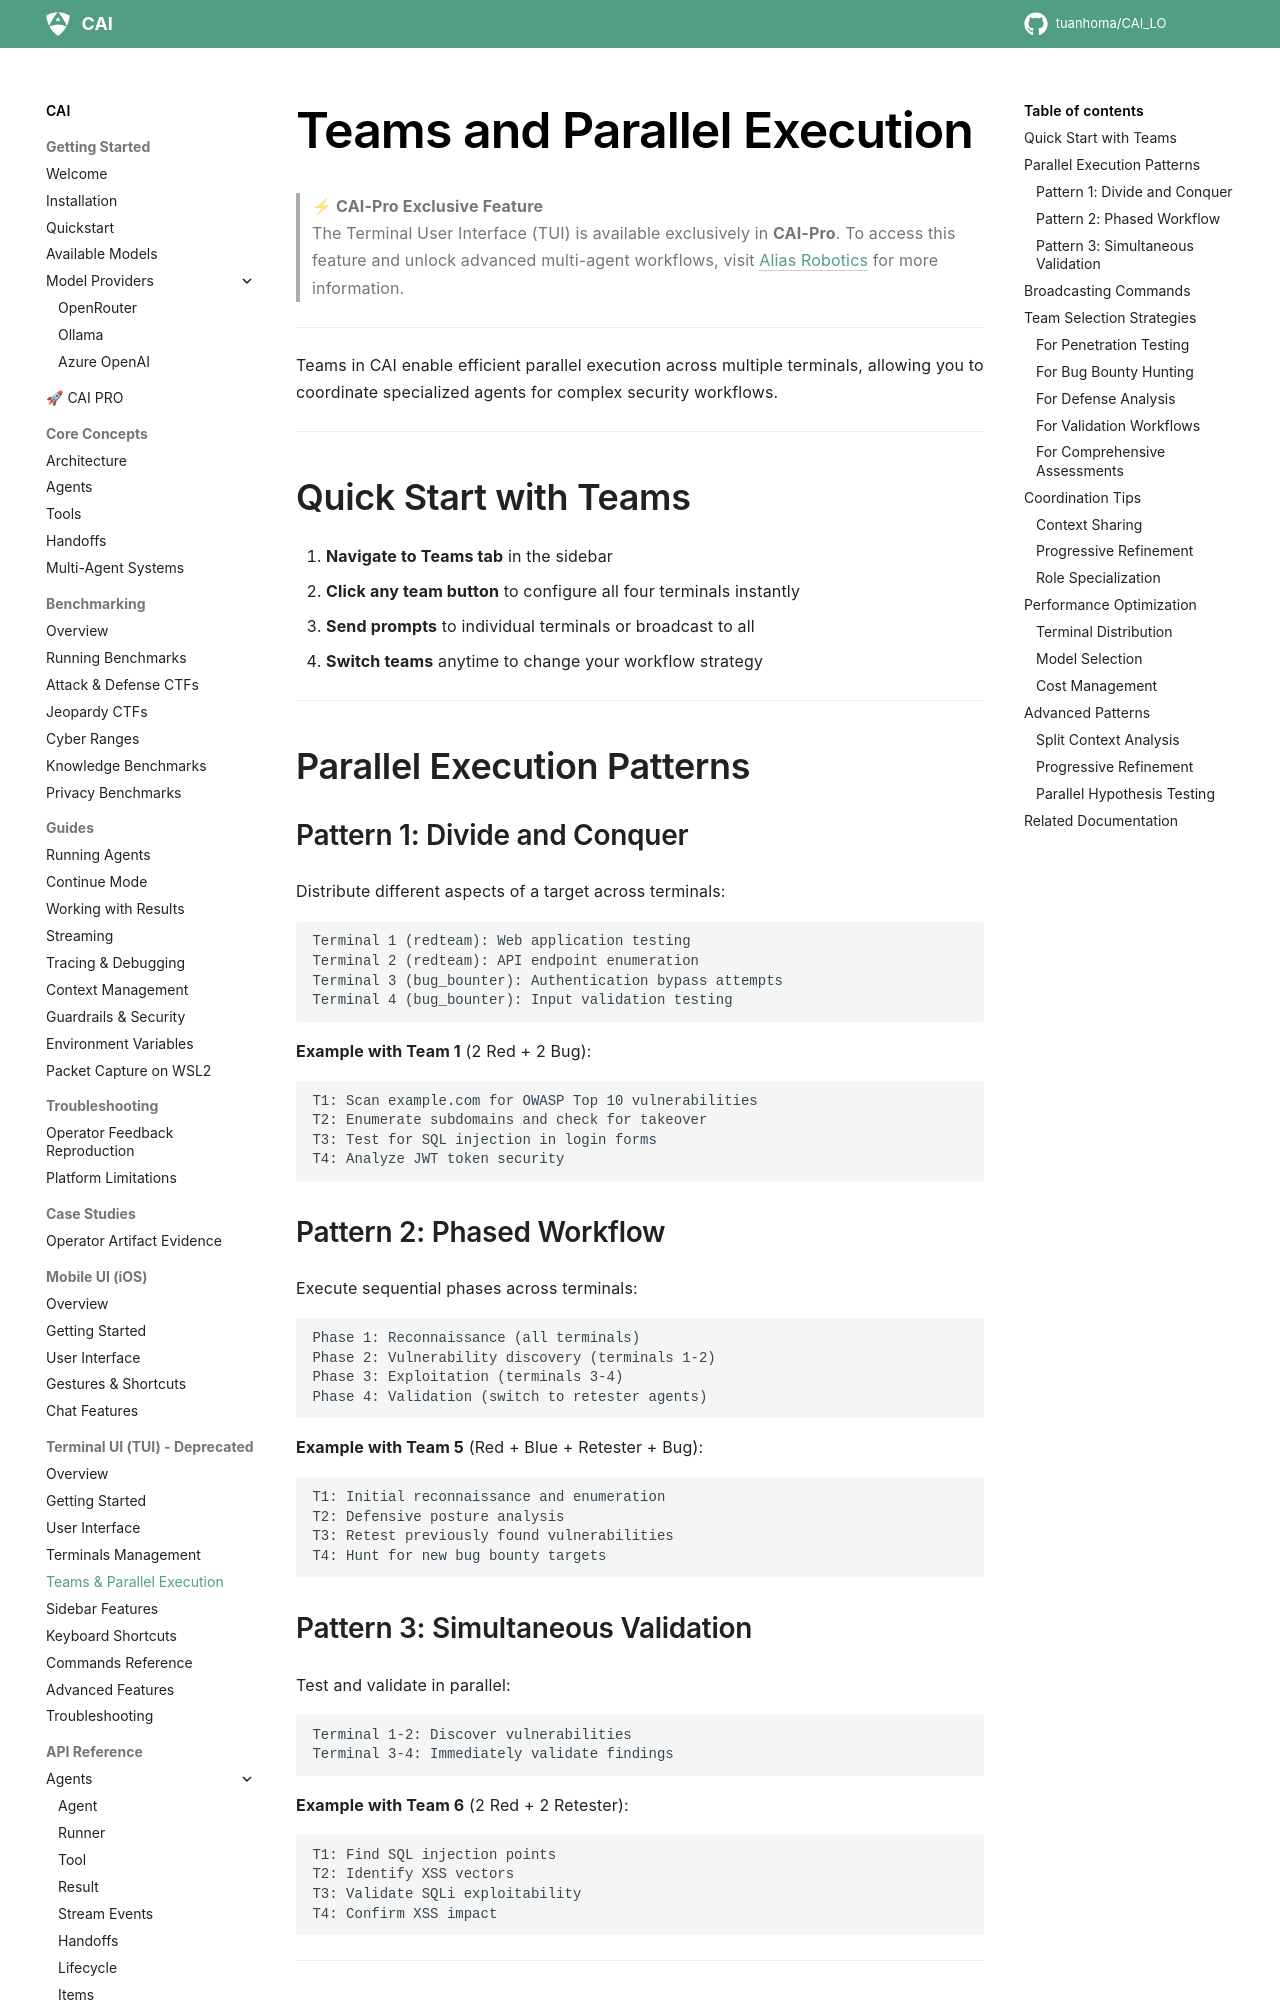

repository: tuanhoma/CAI_LO · page: tui/teams_and_parallel_execution/index.html · generator: mkdocs

# Teams and Parallel Execution

> **⚡ CAI-Pro Exclusive Feature**  
> The Terminal User Interface (TUI) is available exclusively in **CAI-Pro**. To access this feature and unlock advanced multi-agent workflows, visit [Alias Robotics](https://aliasrobotics.com/cybersecurityai.php) for more information.

---

Teams in CAI enable efficient parallel execution across multiple terminals, allowing you to coordinate specialized agents for complex security workflows.

---

## Quick Start with Teams

1. **Navigate to Teams tab** in the sidebar
2. **Click any team button** to configure all four terminals instantly
3. **Send prompts** to individual terminals or broadcast to all
4. **Switch teams** anytime to change your workflow strategy

---

## Parallel Execution Patterns

### Pattern 1: Divide and Conquer

Distribute different aspects of a target across terminals:

```
Terminal 1 (redteam): Web application testing
Terminal 2 (redteam): API endpoint enumeration
Terminal 3 (bug_bounter): Authentication bypass attempts
Terminal 4 (bug_bounter): Input validation testing
```

**Example with Team 1** (2 Red + 2 Bug):

```
T1: Scan example.com for OWASP Top 10 vulnerabilities
T2: Enumerate subdomains and check for takeover
T3: Test for SQL injection in login forms
T4: Analyze JWT token security
```

### Pattern 2: Phased Workflow

Execute sequential phases across terminals:

```
Phase 1: Reconnaissance (all terminals)
Phase 2: Vulnerability discovery (terminals 1-2)
Phase 3: Exploitation (terminals 3-4)
Phase 4: Validation (switch to retester agents)
```

**Example with Team 5** (Red + Blue + Retester + Bug):

```
T1: Initial reconnaissance and enumeration
T2: Defensive posture analysis
T3: Retest previously found vulnerabilities
T4: Hunt for new bug bounty targets
```
